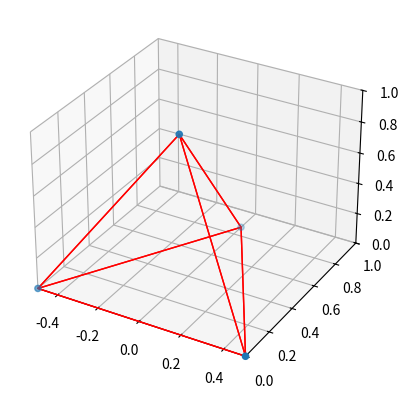

Reproduce this figure in Python.
from mpl_toolkits.mplot3d.art3d import Poly3DCollection, Line3DCollection
import matplotlib.pyplot as plt
import matplotlib
import numpy as np
import math

TRI = 1
tri_height = math.sqrt(TRI**2-(TRI/2)**2)
tetrahedron_height = math.sqrt(TRI**2-(tri_height/3)**2)

tri_base_vertex = [[-TRI/2, 0], [0, tri_height], [TRI/2, 0]]
tetra_vertex = [[vertex[0], vertex[1], 0] for vertex in tri_base_vertex]
tetra_vertex = np.array([
    [tri_base_vertex[0][0], tri_base_vertex[0][1], 0], 
    [tri_base_vertex[1][0], tri_base_vertex[1][1], 0], 
    [tri_base_vertex[2][0], tri_base_vertex[2][1], 0], 
    [0, TRI/3, tetrahedron_height]
])
verts = np.array([
    [tetra_vertex[0],tetra_vertex[1],tetra_vertex[2]],
    [tetra_vertex[0],tetra_vertex[1],tetra_vertex[3]],
    [tetra_vertex[0],tetra_vertex[2],tetra_vertex[3]],
    [tetra_vertex[1],tetra_vertex[2],tetra_vertex[3]]
])


# Graphing
fig = plt.figure()
ax = plt.axes(projection='3d')

# ax.set_box_aspect([
#     tetra_vertex[0][0],
#     tetra_vertex[2][0],
#     tetra_vertex[0][0],
#     tetra_vertex[1][1],
#     tetra_vertex[0][0],
#     tetra_vertex[3, 2]
#     ])

ax.set_xlim(-0.5, 0.5)
ax.set_ylim(0,1)
ax.set_zlim3d(0,1)
# ax.set_box_aspect([1, 1, 5])

ax.add_collection3d(Poly3DCollection(verts, facecolors='r', linewidths=1, edgecolors='r', alpha=.0))

ax.scatter(tetra_vertex[:, 0], tetra_vertex[:, 1], tetra_vertex[:, 2])
plt.show()